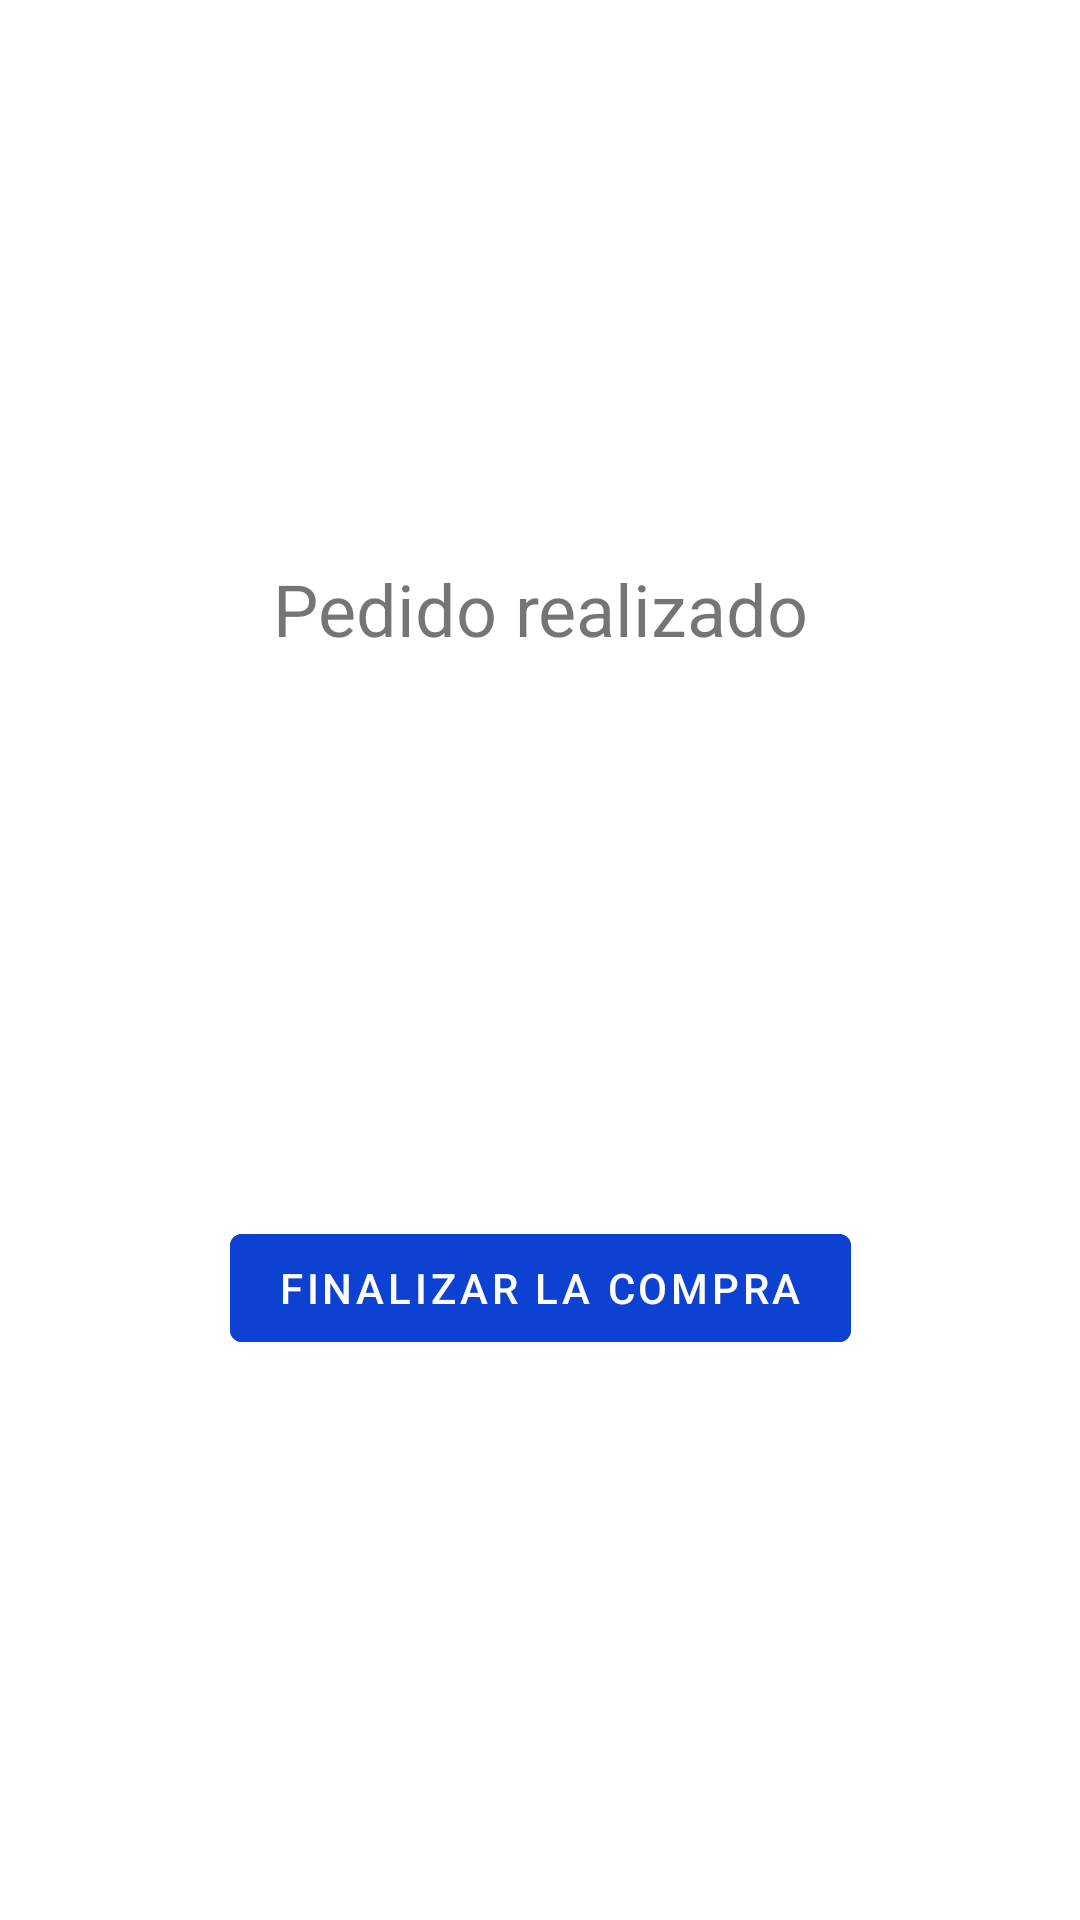

Write the Android layout XML for this screen, with the resource values it uses.
<!-- AndroidManifest.xml: application theme Theme.TaquillaMirandilla -->
<!-- res/layout/fragment_finalizar.xml -->
<?xml version="1.0" encoding="utf-8"?>
<layout xmlns:android="http://schemas.android.com/apk/res/android"
    xmlns:app="http://schemas.android.com/apk/res-auto"
    xmlns:tools="http://schemas.android.com/tools">

    

    <androidx.constraintlayout.widget.ConstraintLayout
        android:layout_width="match_parent"
        android:layout_height="match_parent"
        tools:context="finalizar.FinalizarFragment">

        <TextView
            android:id="@+id/textview_fourth"
            android:layout_width="wrap_content"
            android:layout_height="wrap_content"
            android:text="@string/pedido_realizado"
            android:textSize="24sp"
            app:layout_constraintBottom_toTopOf="@id/button_fourth"
            app:layout_constraintEnd_toEndOf="parent"
            app:layout_constraintStart_toStartOf="parent"
            app:layout_constraintTop_toTopOf="parent" />

        <Button
            android:id="@+id/button_fourth"
            android:layout_width="wrap_content"
            android:layout_height="wrap_content"
            android:backgroundTint="@color/azul_boton"
            android:text="@string/finalizar_compra"
            app:layout_constraintBottom_toBottomOf="parent"
            app:layout_constraintEnd_toEndOf="parent"
            app:layout_constraintStart_toStartOf="parent"
            app:layout_constraintTop_toBottomOf="@id/textview_fourth" />

    </androidx.constraintlayout.widget.ConstraintLayout>
</layout>
<!-- resources referenced by this layout -->
<resources>
  <color name="azul_boton">#0D41D1</color>
  <string name="finalizar_compra">Finalizar la compra</string>
  <string name="pedido_realizado">Pedido realizado</string>
  <style name="Theme.TaquillaMirandilla" parent="Theme.MaterialComponents.DayNight.DarkActionBar">
          
          <item name="colorPrimary">@color/purple_500</item>
          <item name="colorPrimaryVariant">@color/purple_700</item>
          <item name="colorOnPrimary">@color/white</item>
          
          <item name="colorSecondary">@color/teal_200</item>
          <item name="colorSecondaryVariant">@color/teal_700</item>
          <item name="colorOnSecondary">@color/black</item>
          
          <item name="android:statusBarColor" tools:targetApi="l">?attr/colorPrimaryVariant</item>
          
      </style>
  <color name="purple_500">#FF6200EE</color>
  <color name="purple_700">#FF3700B3</color>
  <color name="white">#FFFFFFFF</color>
  <color name="teal_200">#FF03DAC5</color>
  <color name="teal_700">#FF018786</color>
  <color name="black">#FF000000</color>
</resources>
